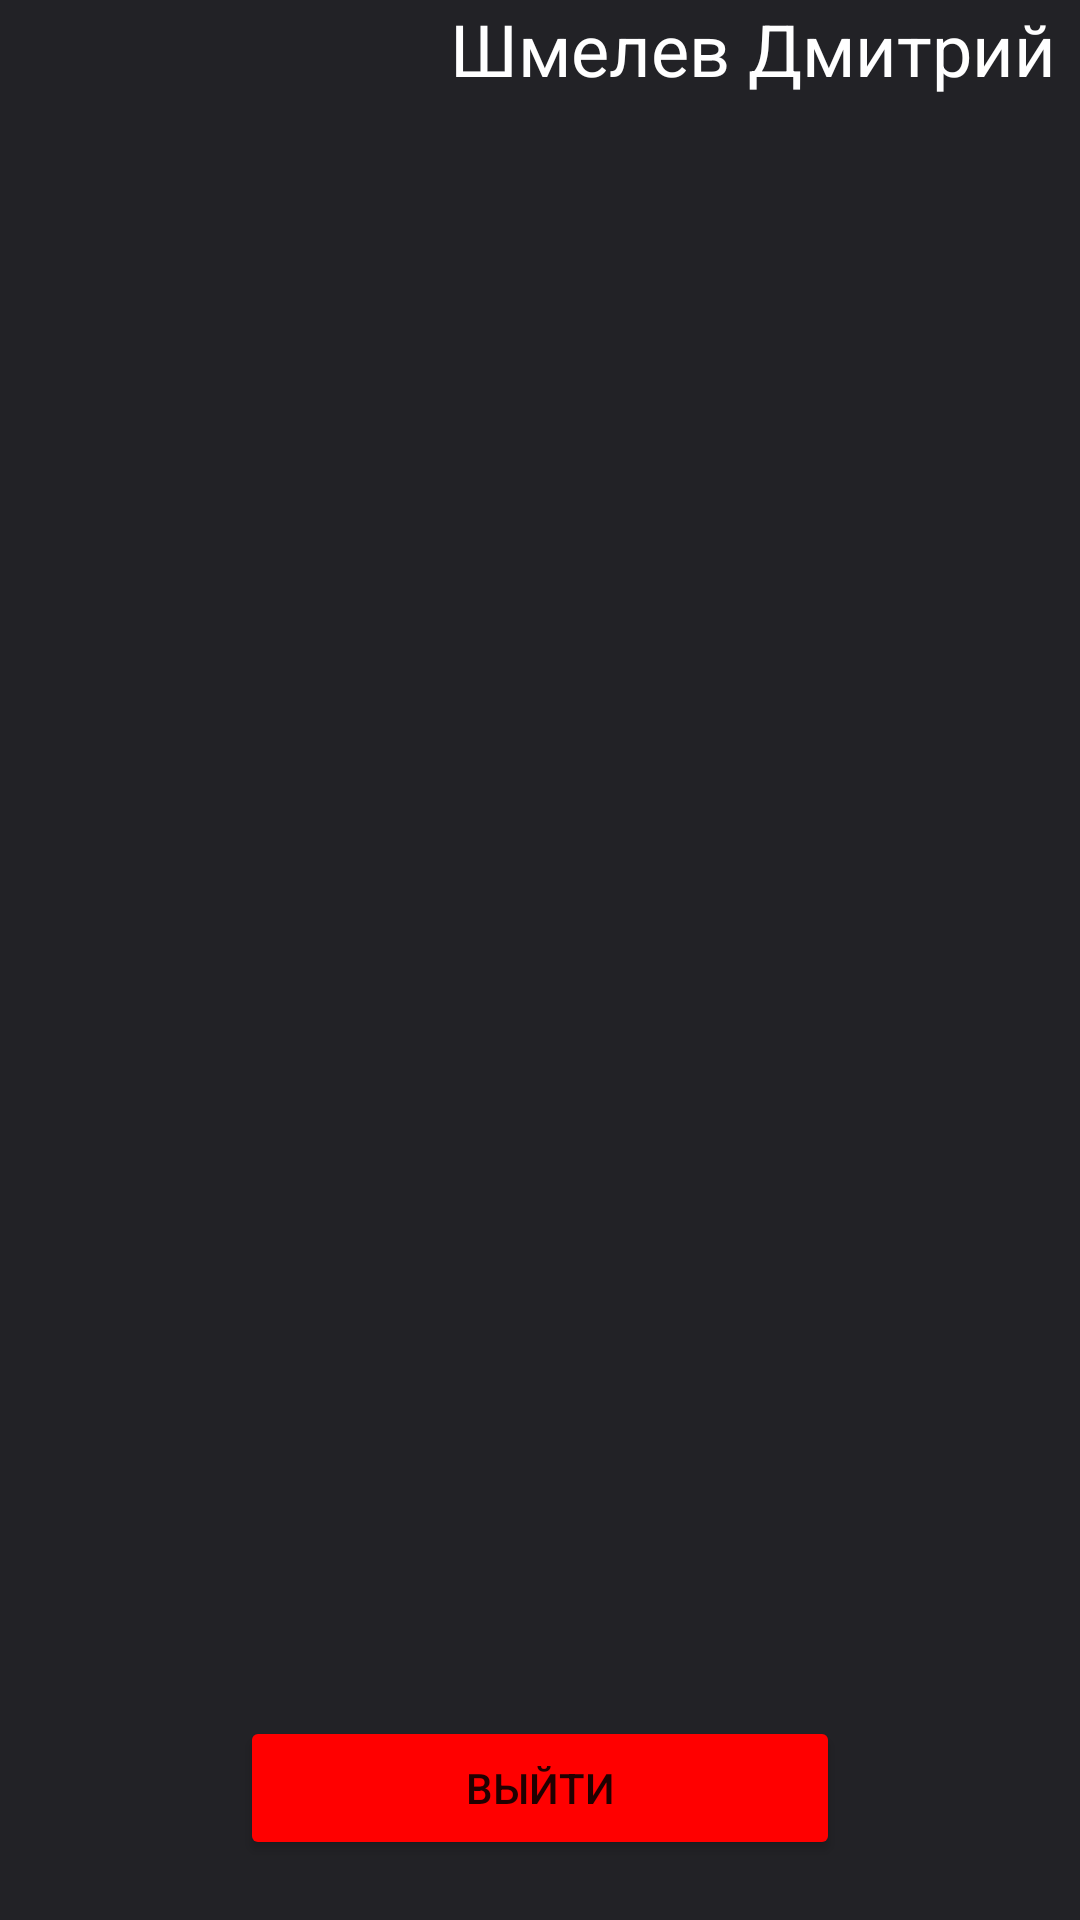

This screen was rendered from an Android layout file. Write that file and the resources it references.
<!-- AndroidManifest.xml: application theme Theme.SMC_orgonaizer_app -->
<!-- res/layout/fragment_profile.xml -->
<?xml version="1.0" encoding="utf-8"?>
<FrameLayout xmlns:android="http://schemas.android.com/apk/res/android"
    xmlns:app="http://schemas.android.com/apk/res-auto"
    xmlns:tools="http://schemas.android.com/tools"
    android:layout_width="match_parent"
    android:layout_height="match_parent"
    android:background="#222226"
    tools:context=".Profile">

    

    <androidx.constraintlayout.widget.ConstraintLayout
        android:layout_width="match_parent"
        android:layout_height="match_parent">

        <LinearLayout
            android:layout_width="match_parent"
            android:layout_height="200dp"
            android:orientation="horizontal"
            app:layout_constraintEnd_toEndOf="parent"
            app:layout_constraintStart_toStartOf="parent"
            app:layout_constraintTop_toTopOf="parent">

            <ImageView
                android:id="@+id/imageView2"
                android:layout_width="300dp"
                android:layout_height="wrap_content"
                android:layout_weight="1"
                tools:src="@tools:sample/avatars" />

            <LinearLayout
                android:layout_width="match_parent"
                android:layout_height="match_parent"
                android:layout_weight="1"
                android:orientation="vertical">

                <TextView
                    android:id="@+id/profile_name"
                    android:layout_width="wrap_content"
                    android:layout_height="wrap_content"
                    android:text="Шмелев Дмитрий"
                    android:textColor="#FFFFFF"
                    android:textSize="24sp" />

                <LinearLayout
                    android:id="@+id/profile_types"
                    android:layout_width="match_parent"
                    android:layout_height="match_parent"
                    android:orientation="horizontal"></LinearLayout>
            </LinearLayout>

        </LinearLayout>

        <Button
            android:id="@+id/profile_exit_button"
            android:layout_width="200dp"
            android:layout_height="wrap_content"
            android:layout_marginBottom="20dp"
            android:backgroundTint="#FF0000"
            android:paddingTop="0dp"
            android:paddingBottom="0dp"
            android:text="выйти"
            app:cornerRadius="20dp"
            app:layout_constraintBottom_toBottomOf="parent"
            app:layout_constraintEnd_toEndOf="parent"
            app:layout_constraintStart_toStartOf="parent" />
    </androidx.constraintlayout.widget.ConstraintLayout>

</FrameLayout>
<!-- resources referenced by this layout -->
<resources>
  <style name="Theme.SMC_orgonaizer_app" parent="Theme.MaterialComponents.DayNight.DarkActionBar">
          
          <item name="colorPrimary">@color/white</item>
          <item name="colorPrimaryVariant">@color/white</item>
          <item name="colorOnPrimary">@color/white</item>
          
          <item name="colorSecondary">@color/teal_200</item>
          <item name="colorSecondaryVariant">@color/teal_700</item>
          <item name="colorOnSecondary">@color/black</item>
          
          <item name="android:statusBarColor" tools:targetApi="l">#222226</item>
          
      </style>
  <color name="white">#FFFFFFFF</color>
  <color name="teal_200">#FF03DAC5</color>
  <color name="teal_700">#FF018786</color>
  <color name="black">#FF000000</color>
</resources>
